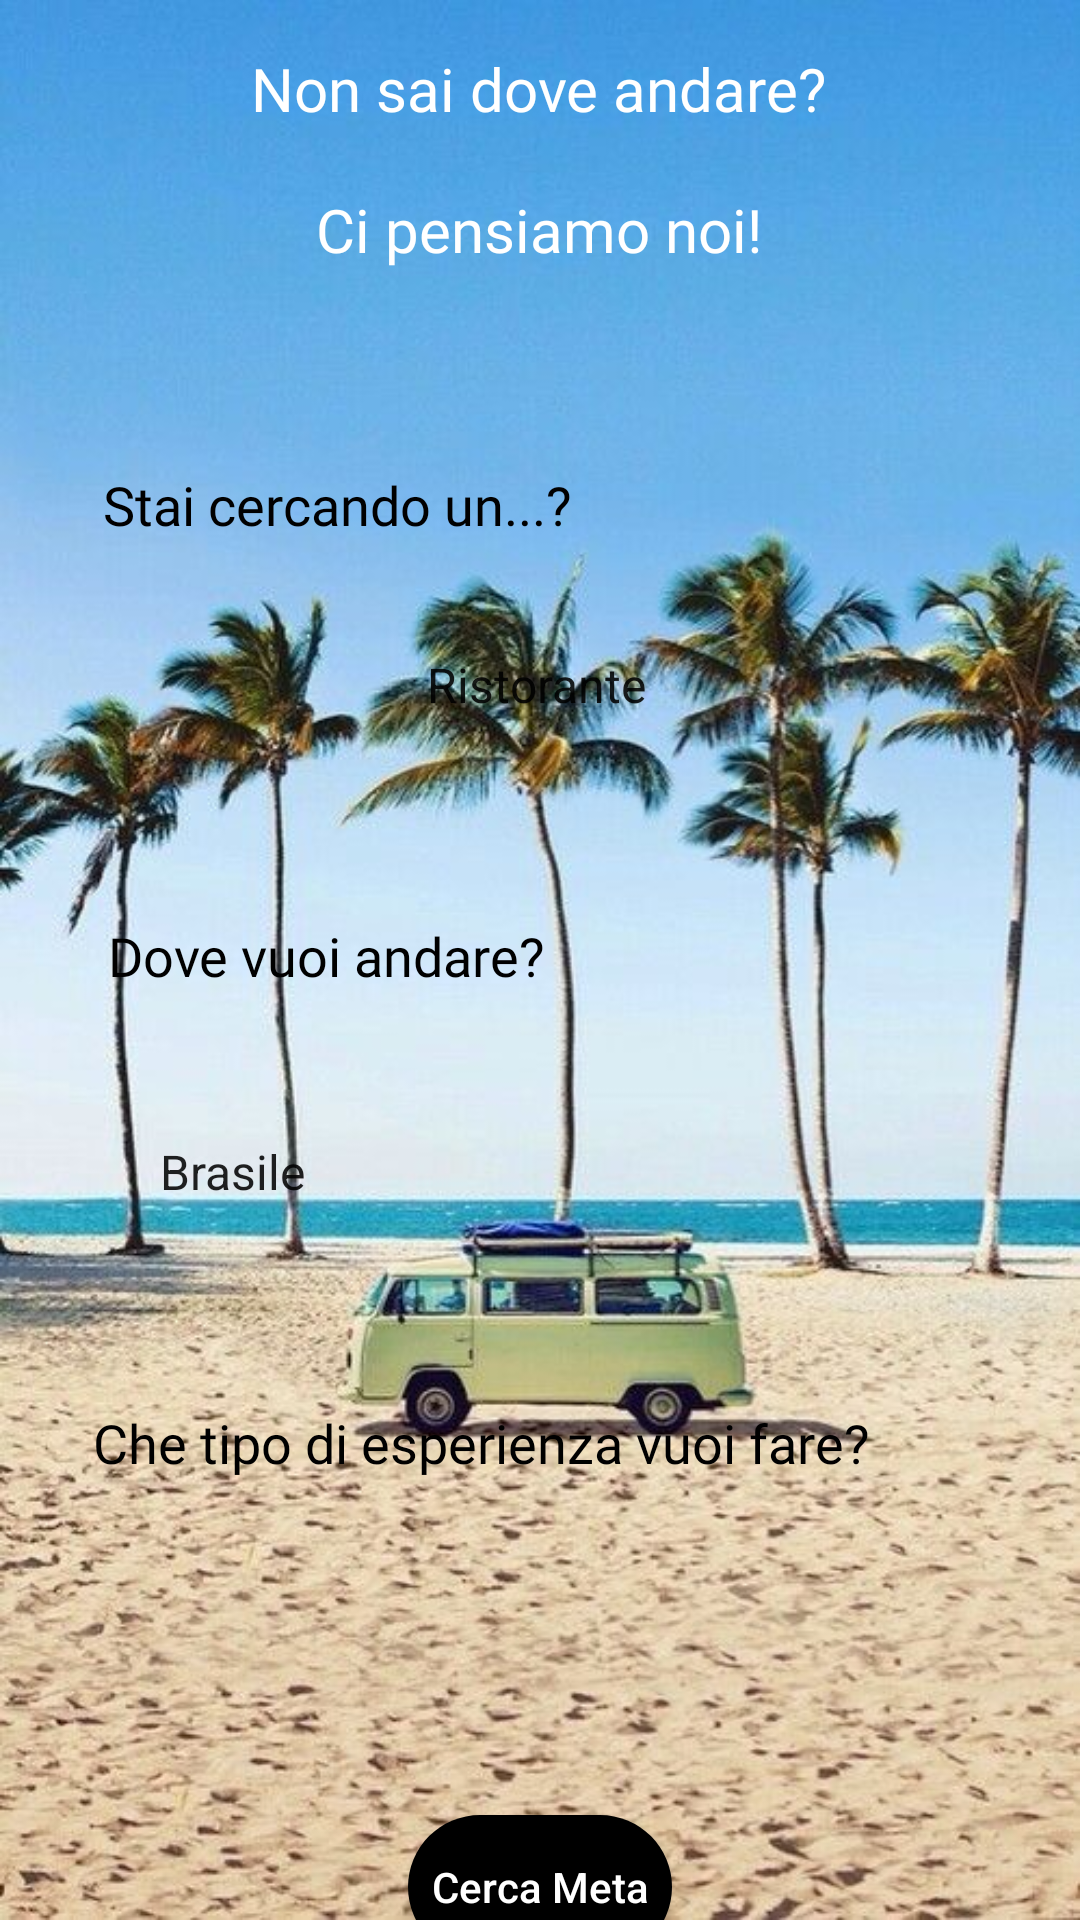

The Android layout XML behind this screen, and the referenced resources:
<!-- AndroidManifest.xml: application theme Theme.PocketJourney -->
<!-- res/layout/fragment_consigliati.xml -->
<?xml version="1.0" encoding="utf-8"?>
<FrameLayout xmlns:android="http://schemas.android.com/apk/res/android"
    xmlns:app="http://schemas.android.com/apk/res-auto"
    xmlns:tools="http://schemas.android.com/tools"
    android:layout_width="match_parent"
    android:layout_height="match_parent"
    tools:context=".home.sezioniHome.ConsigliatiFragment"
    android:id="@+id/FrameConsigliati"

    >
    <ImageView
        android:id="@+id/consigliati_image"
        android:layout_width="wrap_content"
        android:layout_height="wrap_content"
        android:scaleType="fitXY"
        android:src="@drawable/consigliati_background"
       />

    <ScrollView
        android:layout_width="match_parent"
        android:layout_height="wrap_content"
        android:scrollbars="none"
        >



    <androidx.constraintlayout.widget.ConstraintLayout
        android:layout_width="match_parent"
        android:layout_height="match_parent">


        <ImageView
            android:id="@+id/back_arrowC"
            android:layout_width="wrap_content"
            android:layout_height="wrap_content"
            android:layout_marginStart="34dp"
            android:layout_marginTop="24dp"
            android:layout_marginEnd="356dp"
            android:src="@drawable/ic_back_arrow"
            app:layout_constraintEnd_toEndOf="parent"
            app:layout_constraintHorizontal_bias="0.0"
            app:layout_constraintStart_toStartOf="parent"

            app:layout_constraintTop_toTopOf="parent" />

        <TextView
            android:id="@+id/TestoConsigliati1"
            android:layout_width="wrap_content"
            android:layout_height="wrap_content"
            android:layout_marginTop="16dp"
            android:text="Non sai dove andare?"
            android:textSize="20sp"
            android:textColor="@color/white"
            android:fontFamily="@font/open_sans_light"
            app:layout_constraintEnd_toEndOf="parent"
            app:layout_constraintHorizontal_bias="0.498"
            app:layout_constraintStart_toStartOf="parent"
            app:layout_constraintTop_toTopOf="parent" />

        <TextView
            android:id="@+id/TestoConsigliati2"
            android:layout_width="wrap_content"
            android:layout_height="wrap_content"
            android:layout_marginTop="20dp"
            android:fontFamily="@font/open_sans_light"
            android:text="Ci pensiamo noi!"
            android:textColor="@color/white"
            android:textSize="20sp"
            app:layout_constraintEnd_toEndOf="parent"
            app:layout_constraintHorizontal_bias="0.498"
            app:layout_constraintStart_toStartOf="parent"
            app:layout_constraintTop_toBottomOf="@+id/TestoConsigliati1" />


        <TextView
            android:id="@+id/testoCosaVuoiFare"
            android:layout_width="wrap_content"
            android:layout_height="wrap_content"
            android:layout_marginTop="148dp"
            android:background="@drawable/custom_search_view"
            android:fontFamily="@font/open_sans_regular"
            android:padding="8dp"
            android:text="Stai cercando un...?"
            android:textColor="@color/colorPrimary"
            android:textSize="18sp"
            app:layout_constraintEnd_toEndOf="parent"
            app:layout_constraintHorizontal_bias="0.141"
            app:layout_constraintStart_toStartOf="parent"
            app:layout_constraintTop_toTopOf="parent" />

        <Spinner
            android:id="@+id/spnCosaFare"
            android:layout_width="190dp"
            android:layout_height="40dp"
            android:layout_marginTop="20dp"
            android:background="@drawable/custom_search_view"

            android:entries="@array/cosaFareList"
            app:layout_constraintEnd_toEndOf="parent"
            app:layout_constraintHorizontal_bias="0.791"
            app:layout_constraintStart_toStartOf="parent"
            app:layout_constraintTop_toBottomOf="@+id/testoCosaVuoiFare" />

        <TextView
            android:id="@+id/testoConsigliati3"
            android:layout_width="wrap_content"
            android:layout_height="wrap_content"
            android:layout_marginTop="50dp"
            android:background="@drawable/custom_search_view"
            android:fontFamily="@font/open_sans_regular"
            android:padding="8dp"
            android:text="Dove vuoi andare?"
            android:textColor="@color/colorPrimary"
            android:textSize="18sp"
            app:layout_constraintEnd_toEndOf="parent"
            app:layout_constraintHorizontal_bias="0.141"
            app:layout_constraintStart_toStartOf="parent"
            app:layout_constraintTop_toBottomOf="@+id/spnCosaFare" />

        <Spinner
            android:id="@+id/spnPaese"
            android:layout_width="120dp"
            android:layout_height="40dp"
            android:layout_marginTop="32dp"
            android:background="@drawable/custom_search_view"
            android:entries="@array/paesi"
            app:layout_constraintEnd_toEndOf="parent"
            app:layout_constraintHorizontal_bias="0.189"
            app:layout_constraintStart_toStartOf="parent"
            app:layout_constraintTop_toBottomOf="@+id/testoConsigliati3" />

        <Spinner
            android:id="@+id/spnCitta"

            android:layout_width="160dp"
            android:layout_height="40dp"
            android:layout_marginTop="32dp"
            android:layout_marginEnd="44dp"
            android:background="@drawable/custom_search_view"
            app:layout_constraintEnd_toEndOf="parent"
            app:layout_constraintHorizontal_bias="1.0"
            app:layout_constraintStart_toEndOf="@+id/spnPaese"
            app:layout_constraintTop_toBottomOf="@+id/testoConsigliati3" />

        <TextView
            android:id="@+id/terzaDomandaConsigliati"
            android:layout_width="wrap_content"
            android:layout_height="wrap_content"
            android:layout_marginTop="50dp"
            android:background="@drawable/custom_search_view"
            android:backgroundTint="@color/white"
            android:fontFamily="@font/open_sans_regular"
            android:padding="8dp"
            android:text="Che tipo di esperienza vuoi fare?"
            android:textColor="@color/colorPrimary"
            android:textSize="18sp"
            app:layout_constraintEnd_toEndOf="parent"
            app:layout_constraintHorizontal_bias="0.272"
            app:layout_constraintStart_toStartOf="parent"
            app:layout_constraintTop_toBottomOf="@+id/spnPaese" />

        <Spinner
            android:id="@+id/spinnerTipoAttivita"
            android:layout_width="190dp"
            android:layout_height="40dp"
            android:layout_marginTop="24dp"
            android:background="@drawable/custom_search_view"
            app:layout_constraintEnd_toEndOf="parent"
            app:layout_constraintHorizontal_bias="0.8"
            app:layout_constraintStart_toStartOf="parent"
            app:layout_constraintTop_toBottomOf="@+id/terzaDomandaConsigliati" />

        <Button
            android:id="@+id/cercaMetaButton"
            android:layout_width="wrap_content"
            android:layout_height="wrap_content"
            android:layout_marginTop="40dp"
            android:background="@drawable/button_background"
            android:text="Cerca Meta"
            android:textAllCaps="false"
            android:backgroundTint="@color/black"
            android:textColor="@color/white"
            app:layout_constraintBottom_toBottomOf="parent"
            app:layout_constraintEnd_toEndOf="parent"
            app:layout_constraintStart_toStartOf="parent"
            app:layout_constraintTop_toBottomOf="@+id/spinnerTipoAttivita" />


    </androidx.constraintlayout.widget.ConstraintLayout>

    </ScrollView>


</FrameLayout>
<!-- resources referenced by this layout -->
<resources>
  <string-array name="cosaFareList">
          <item>Ristorante</item>
          <item>Attrazione</item>
          <item>Soggiorno</item>
      </string-array>
  <string-array name="paesi">
          <item>Brasile</item>
          <item>Canada</item>
          <item>Cina</item>
          <item>Francia</item>
          <item>Germania</item>
          <item>Grecia</item>
          <item>Giappone</item>
          <item>Irlanda</item>
          <item>Italia</item>
          <item>Paesi Bassi</item>
          <item>Regno Unito</item>
          <item>Spagna</item>
          <item>Stati Uniti</item>
          <item>Tailandia</item>
      </string-array>
  <color name="black">#FF000000</color>
  <color name="colorPrimary">#000000</color>
  <color name="white">#ffffff</color>
  <!-- drawable button_background (drawable) -->
  <?xml version="1.0" encoding="utf-8"?>
  <shape xmlns:android="http://schemas.android.com/apk/res/android"
      android:shape="rectangle">
      <solid android:color="@color/loginColor"></solid>
      <corners android:radius="30dp"></corners>
  
  </shape>
  <!-- drawable consigliati_background: jpeg bitmap (drawable, 82765 bytes) -->
  <style name="Theme.PocketJourney" parent="Theme.MaterialComponents.DayNight.NoActionBar">
          
          <item name="colorPrimary">@color/black</item>
          <item name="colorPrimaryVariant">@color/purple_700</item>
          <item name="colorOnPrimary">@color/white</item>
          
          <item name="colorSecondary">@color/teal_200</item>
          <item name="colorSecondaryVariant">@color/teal_700</item>
          <item name="colorOnSecondary">@color/black</item>
          
          <item name="android:statusBarColor">?attr/colorPrimaryVariant</item>
          
      </style>
  <color name="loginColor">#528DFF</color>
  <color name="purple_700">#FF3700B3</color>
  <color name="teal_200">#FF03DAC5</color>
  <color name="teal_700">#FF018786</color>
</resources>
